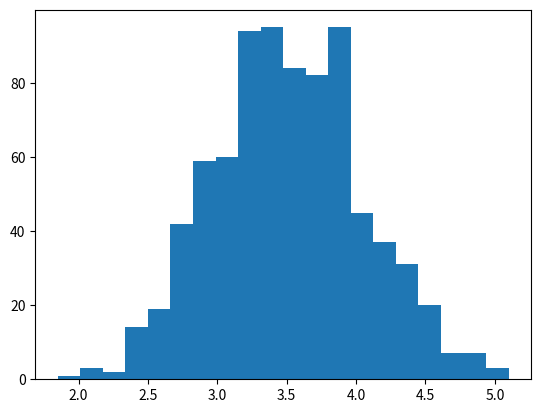

Source code (Python):
#This is to test the central limit theorem

import random
import numpy as np
import matplotlib.pyplot as plt 

#define a distribution
#uniform distribution of with set {0,1,2,3,4,5,6}

nSample = 800
nObservation = 20

ave = np.zeros(nSample)


for j in range(nSample):
	x = np.zeros(nObservation)
	
	for i in range(nObservation):
		x[i] = random.randint(0,7)

	ave[j] = sum(x)/len(x) 

#print(ave)

plt.hist(ave, bins=20)
plt.show()

print('The central average is', np.average(ave))
print('The standard deviation is', np.std(ave))